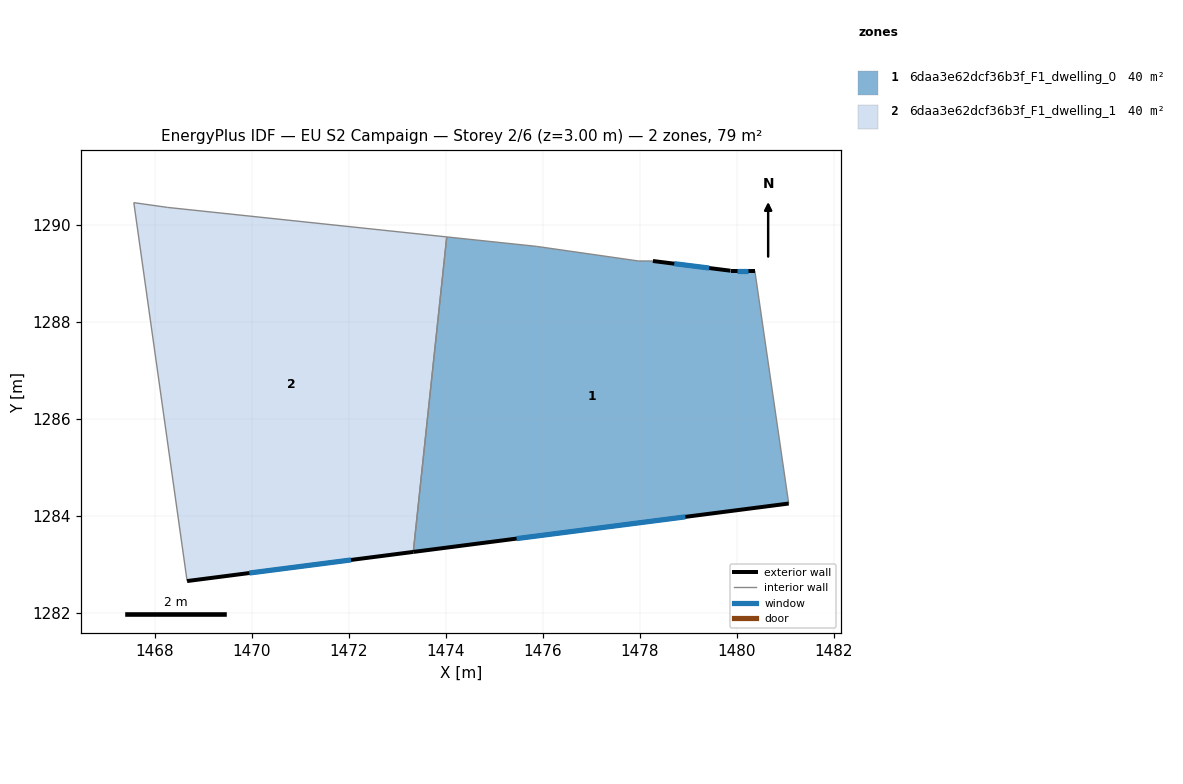
=== STOREY PLAN SPEC (per zone: floor XY polygon, exterior-wall plan segments, windows/doors) ===
zone 1: 6daa3e62dcf36b3f_F1_dwelling_0  (39.7 m²)
  floor: (1480.37, 1289.05) (1481.07, 1284.25) (1473.33, 1283.25) (1474.02, 1289.75) (1475.87, 1289.55) (1477.97, 1289.25) (1478.27, 1289.25) (1479.87, 1289.05)
  exterior wall: (1480.37, 1289.05) – (1479.87, 1289.05)  [0.5 m]
    window: (1480.24, 1289.05) – (1480.01, 1289.05)  [0.3 m²]
  exterior wall: (1473.33, 1283.25) – (1481.07, 1284.25)  [7.8 m]
    window: (1475.46, 1283.53) – (1478.94, 1283.98)  [4.7 m²]
  exterior wall: (1479.87, 1289.05) – (1478.27, 1289.25)  [1.6 m]
    window: (1479.43, 1289.11) – (1478.71, 1289.20)  [1.0 m²]
  interior walls: 5
zone 2: 6daa3e62dcf36b3f_F1_dwelling_1  (39.7 m²)
  floor: (1474.02, 1289.75) (1473.33, 1283.25) (1468.66, 1282.65) (1467.56, 1290.46) (1468.26, 1290.36)
  exterior wall: (1468.66, 1282.65) – (1473.33, 1283.25)  [4.7 m]
    window: (1469.95, 1282.82) – (1472.04, 1283.09)  [2.9 m²]
  interior walls: 4

=== DERIVED (storey summary) ===
Building: EU S2 Campaign
Storey: 2 of 6  (floor level z = 3.00 m)
Storey gross floor area: 79.4 m²
Zones on this storey: 2
  - 6daa3e62dcf36b3f_F1_dwelling_0: floor 39.7 m²; exterior wall 9.9 m (29.8 m²); 3 window(s) 6.0 m²; WWR 20.2%
  - 6daa3e62dcf36b3f_F1_dwelling_1: floor 39.7 m²; exterior wall 4.7 m (14.1 m²); 1 window(s) 2.9 m²; WWR 20.2%
Zone adjacency (shared interzone walls):
  - 6daa3e62dcf36b3f_F1_dwelling_0 ↔ 6daa3e62dcf36b3f_F1_dwelling_1